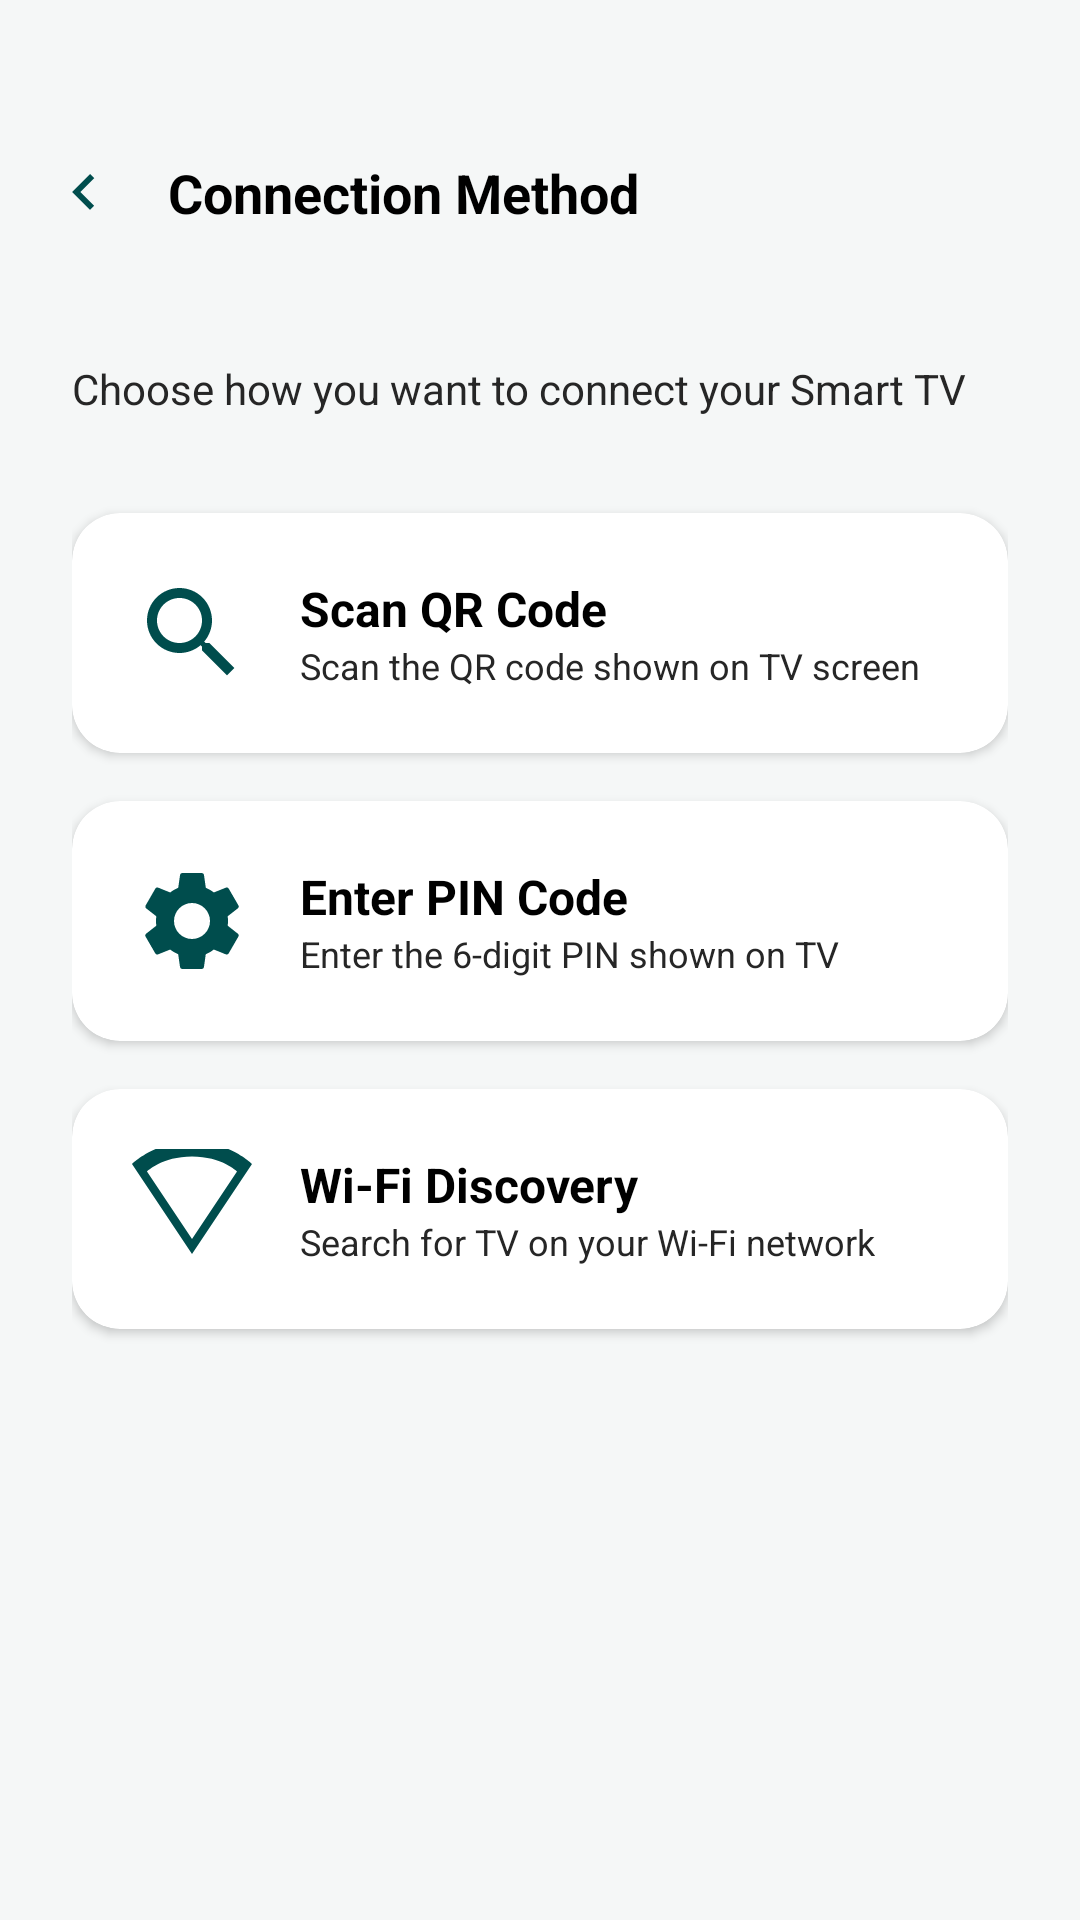

Write the Android layout XML for this screen, with the resource values it uses.
<!-- AndroidManifest.xml: application theme Theme.SmartHome -->
<!-- res/layout/activity_tv_connection_method.xml -->
<?xml version="1.0" encoding="utf-8"?>
<androidx.constraintlayout.widget.ConstraintLayout xmlns:android="http://schemas.android.com/apk/res/android"
    xmlns:app="http://schemas.android.com/apk/res-auto"
    android:layout_width="match_parent"
    android:layout_height="match_parent"
    android:background="@color/bg_light">

    
    <androidx.constraintlayout.widget.ConstraintLayout
        android:id="@+id/top_bar"
        android:layout_width="match_parent"
        android:layout_height="64dp"
        android:layout_marginTop="32dp"
        android:paddingHorizontal="16dp"
        app:layout_constraintTop_toTopOf="parent">

        <ImageView
            android:id="@+id/btn_back"
            android:layout_width="24dp"
            android:layout_height="24dp"
            android:src="@drawable/ic_arrow_back"
            android:contentDescription="@string/back"
            app:layout_constraintBottom_toBottomOf="parent"
            app:layout_constraintStart_toStartOf="parent"
            app:layout_constraintTop_toTopOf="parent"
            app:tint="@color/primary_teal" />

        <TextView
            android:layout_width="wrap_content"
            android:layout_height="wrap_content"
            android:layout_marginStart="16dp"
            android:text="@string/connection_method"
            android:textColor="@color/black"
            android:textSize="18sp"
            android:textStyle="bold"
            app:layout_constraintBottom_toBottomOf="parent"
            app:layout_constraintStart_toEndOf="@id/btn_back"
            app:layout_constraintTop_toTopOf="parent" />

    </androidx.constraintlayout.widget.ConstraintLayout>

    <LinearLayout
        android:layout_width="match_parent"
        android:layout_height="0dp"
        android:orientation="vertical"
        android:padding="24dp"
        app:layout_constraintBottom_toBottomOf="parent"
        app:layout_constraintTop_toBottomOf="@id/top_bar">

        <TextView
            android:layout_width="wrap_content"
            android:layout_height="wrap_content"
            android:text="@string/tv_connection_desc"
            android:textColor="@color/gray_text"
            android:textSize="14sp"
            android:layout_marginBottom="32dp"/>

        
        <androidx.cardview.widget.CardView
            android:id="@+id/cv_qr_method"
            android:layout_width="match_parent"
            android:layout_height="wrap_content"
            android:layout_marginBottom="16dp"
            app:cardCornerRadius="16dp"
            app:cardElevation="2dp"
            android:clickable="true"
            android:focusable="true"
            android:foreground="?attr/selectableItemBackground">

            <LinearLayout
                android:layout_width="match_parent"
                android:layout_height="wrap_content"
                android:gravity="center_vertical"
                android:orientation="horizontal"
                android:padding="20dp">

                <ImageView
                    android:layout_width="40dp"
                    android:layout_height="40dp"
                    android:src="@drawable/ic_search"
                    android:contentDescription="@string/scan_qr_code"
                    app:tint="@color/primary_teal" />

                <LinearLayout
                    android:layout_width="0dp"
                    android:layout_height="wrap_content"
                    android:layout_marginStart="16dp"
                    android:layout_weight="1"
                    android:orientation="vertical">

                    <TextView
                        android:layout_width="wrap_content"
                        android:layout_height="wrap_content"
                        android:text="@string/scan_qr_code"
                        android:textColor="@color/black"
                        android:textSize="16sp"
                        android:textStyle="bold" />

                    <TextView
                        android:layout_width="wrap_content"
                        android:layout_height="wrap_content"
                        android:text="@string/scan_qr_desc"
                        android:textColor="@color/gray_text"
                        android:textSize="12sp" />
                </LinearLayout>
            </LinearLayout>
        </androidx.cardview.widget.CardView>

        
        <androidx.cardview.widget.CardView
            android:id="@+id/cv_pin_method"
            android:layout_width="match_parent"
            android:layout_height="wrap_content"
            android:layout_marginBottom="16dp"
            app:cardCornerRadius="16dp"
            app:cardElevation="2dp"
            android:clickable="true"
            android:focusable="true"
            android:foreground="?attr/selectableItemBackground">

            <LinearLayout
                android:layout_width="match_parent"
                android:layout_height="wrap_content"
                android:gravity="center_vertical"
                android:orientation="horizontal"
                android:padding="20dp">

                <ImageView
                    android:layout_width="40dp"
                    android:layout_height="40dp"
                    android:src="@drawable/ic_settings"
                    android:contentDescription="@string/enter_pin_code"
                    app:tint="@color/primary_teal" />

                <LinearLayout
                    android:layout_width="0dp"
                    android:layout_height="wrap_content"
                    android:layout_marginStart="16dp"
                    android:layout_weight="1"
                    android:orientation="vertical">

                    <TextView
                        android:layout_width="wrap_content"
                        android:layout_height="wrap_content"
                        android:text="@string/enter_pin_code"
                        android:textColor="@color/black"
                        android:textSize="16sp"
                        android:textStyle="bold" />

                    <TextView
                        android:layout_width="wrap_content"
                        android:layout_height="wrap_content"
                        android:text="@string/enter_pin_desc"
                        android:textColor="@color/gray_text"
                        android:textSize="12sp" />
                </LinearLayout>
            </LinearLayout>
        </androidx.cardview.widget.CardView>

        
        <androidx.cardview.widget.CardView
            android:id="@+id/cv_wifi_method"
            android:layout_width="match_parent"
            android:layout_height="wrap_content"
            app:cardCornerRadius="16dp"
            app:cardElevation="2dp"
            android:clickable="true"
            android:focusable="true"
            android:foreground="?attr/selectableItemBackground">

            <LinearLayout
                android:layout_width="match_parent"
                android:layout_height="wrap_content"
                android:gravity="center_vertical"
                android:orientation="horizontal"
                android:padding="20dp">

                <ImageView
                    android:layout_width="40dp"
                    android:layout_height="40dp"
                    android:src="@drawable/ic_wifi"
                    android:contentDescription="@string/wifi_discovery"
                    app:tint="@color/primary_teal" />

                <LinearLayout
                    android:layout_width="0dp"
                    android:layout_height="wrap_content"
                    android:layout_marginStart="16dp"
                    android:layout_weight="1"
                    android:orientation="vertical">

                    <TextView
                        android:layout_width="wrap_content"
                        android:layout_height="wrap_content"
                        android:text="@string/wifi_discovery"
                        android:textColor="@color/black"
                        android:textSize="16sp"
                        android:textStyle="bold" />

                    <TextView
                        android:layout_width="wrap_content"
                        android:layout_height="wrap_content"
                        android:text="@string/wifi_discovery_desc"
                        android:textColor="@color/gray_text"
                        android:textSize="12sp" />
                </LinearLayout>
            </LinearLayout>
        </androidx.cardview.widget.CardView>

    </LinearLayout>

</androidx.constraintlayout.widget.ConstraintLayout>
<!-- resources referenced by this layout -->
<resources>
  <color name="bg_light">#F5F7F7</color>
  <color name="black">#000000</color>
  <color name="gray_text">#262626</color>
  <color name="primary_teal">#004D4D</color>
  <!-- drawable ic_arrow_back (drawable) -->
  <vector xmlns:android="http://schemas.android.com/apk/res/android"
      android:width="24dp"
      android:height="24dp"
      android:viewportWidth="24"
      android:viewportHeight="24">
    <path
        android:pathData="M15.41,16.59L10.83,12L15.41,7.41L14,6L8,12L14,18L15.41,16.59Z"
        android:fillColor="#000000"/>
  </vector>
  <!-- drawable ic_search (drawable) -->
  <vector xmlns:android="http://schemas.android.com/apk/res/android"
      android:width="24dp"
      android:height="24dp"
      android:viewportWidth="24"
      android:viewportHeight="24">
    <path
        android:fillColor="#000000"
        android:pathData="M15.5,14h-0.79l-0.28,-0.27C15.41,12.59 16,11.11 16,9.5 16,5.91 13.09,3 9.5,3S3,5.91 3,9.5 5.91,16 9.5,16c1.61,0 3.09,-0.59 4.23,-1.57l0.27,0.28v0.79l5,4.99L20.49,19l-4.99,-5zM9.5,14C7.01,14 5,11.99 5,9.5S7.01,5 9.5,5 14,7.01 14,9.5 11.99,14 9.5,14z"/>
  </vector>
  <!-- drawable ic_settings (drawable) -->
  <vector xmlns:android="http://schemas.android.com/apk/res/android"
      android:width="24dp"
      android:height="24dp"
      android:viewportWidth="24"
      android:viewportHeight="24">
    <path
        android:fillColor="#000000"
        android:pathData="M19.14,12.94c0.04,-0.3 0.06,-0.61 0.06,-0.94c0,-0.32 -0.02,-0.64 -0.07,-0.94l2.03,-1.58c0.18,-0.14 0.23,-0.41 0.12,-0.61l-1.92,-3.32c-0.12,-0.22 -0.37,-0.29 -0.59,-0.22l-2.39,0.96c-0.5,-0.38 -1.03,-0.7 -1.62,-0.94L14.4,2.81c-0.04,-0.24 -0.24,-0.41 -0.48,-0.41h-3.84c-0.24,0 -0.43,0.17 -0.47,0.41L9.25,5.35C8.66,5.59 8.13,5.91 7.63,6.29L5.24,5.33c-0.22,-0.08 -0.47,0 -0.59,0.22L2.74,8.87C2.62,9.08 2.66,9.34 2.84,9.48l2.03,1.58C4.82,11.36 4.8,11.68 4.8,12s0.02,0.64 0.07,0.94l-2.03,1.58c-0.18,0.14 -0.23,0.41 -0.12,0.61l1.92,3.32c0.12,0.22 0.37,0.29 0.59,0.22l2.39,-0.96c0.5,0.38 1.03,0.7 1.62,0.94l0.36,2.54c0.05,0.24 0.24,0.41 0.48,0.41h3.84c0.24,0 0.44,-0.17 0.47,-0.41l0.36,-2.54c0.59,-0.24 1.13,-0.56 1.62,-0.94l2.39,0.96c0.22,0.08 0.47,0 0.59,-0.22l1.92,-3.32c0.12,-0.22 0.07,-0.47 -0.12,-0.61L19.14,12.94zM12,15.6c-1.98,0 -3.6,-1.62 -3.6,-3.6s1.62,-3.6 3.6,-3.6s3.6,1.62 3.6,3.6S13.98,15.6 12,15.6z"/>
  </vector>
  <!-- drawable ic_wifi (drawable) -->
  <vector xmlns:android="http://schemas.android.com/apk/res/android"
      android:width="24dp"
      android:height="24dp"
      android:viewportWidth="24"
      android:viewportHeight="24">
    <path
        android:fillColor="#004D4D"
        android:pathData="M12,21l-12,-18c0,0 4.5,-4.5 12,-4.5s12,4.5 12,4.5l-12,18zM12,18l9,-13.5c0,0 -3,-3 -9,-3s-9,3 -9,3l9,13.5z"/>
  </vector>
  <string name="back">Back</string>
  <string name="connection_method">Connection Method</string>
  <string name="enter_pin_code">Enter PIN Code</string>
  <string name="enter_pin_desc">Enter the 6-digit PIN shown on TV</string>
  <string name="scan_qr_code">Scan QR Code</string>
  <string name="scan_qr_desc">Scan the QR code shown on TV screen</string>
  <string name="tv_connection_desc">Choose how you want to connect your Smart TV</string>
  <string name="wifi_discovery">Wi-Fi Discovery</string>
  <string name="wifi_discovery_desc">Search for TV on your Wi-Fi network</string>
  <style name="Theme.SmartHome" parent="Base.Theme.SmartHome" />
  <style name="Base.Theme.SmartHome" parent="Theme.MaterialComponents.Light.NoActionBar">
          
          <item name="android:colorBackground">@color/background_light</item>
          <item name="android:windowLightStatusBar">true</item>
          <item name="android:statusBarColor">@color/white</item>
      </style>
  <color name="background_light">#F5F7F7</color>
  <color name="white">#FFFFFF</color>
</resources>
